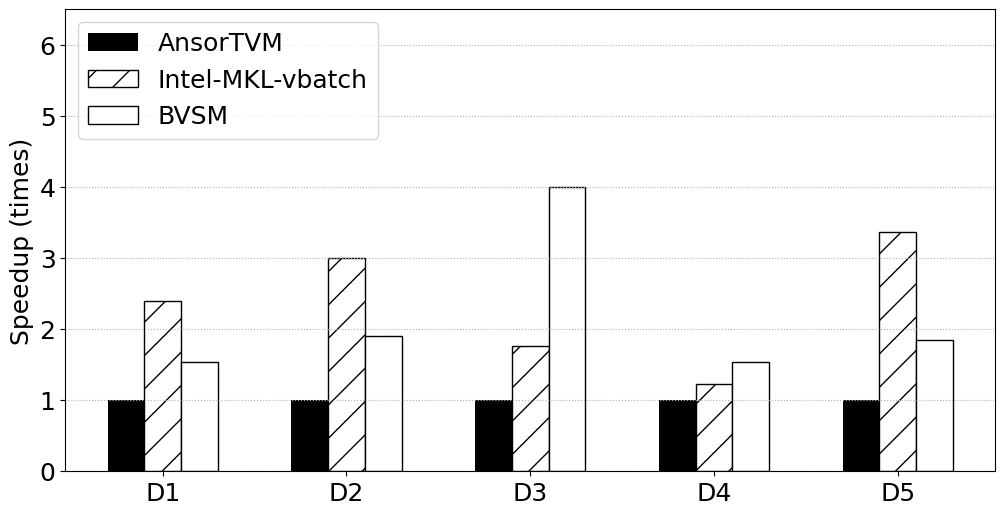

Here is the Python script that generated this plot:
# -*- coding:utf8 -*
# !/usr/bin/python
# -*- coding: utf-8 -*-
import numpy as np
import pandas as pd
#import brewer2mpl
import matplotlib.pyplot as plt
from matplotlib.font_manager import FontProperties
#plt.rc('font',family='Times New Roman')

#plt.rcParams['font.sans-serif'] = ['Times New Roman'] # 设置字体，不然中文无法显示
plt.rcParams['figure.figsize'] = (12.0, 6.0) # 设置figure_size尺寸
#plt.rcParams['figure.figsize'] = (4.0, 4.0) # 设置figure_size尺寸


#figsize(12.5, 4) # 设置 figsize
plt.rcParams['savefig.dpi'] = 500 #保存图片分辨率
plt.rcParams['figure.dpi'] = 500  #分辨率
# 默认的像素：[6.0,4.0]，分辨率为100，图片尺寸为 600&400
# 指定dpi=200，图片尺寸为 1200*800
# 指定dpi=300，图片尺寸为 1800*1200
print(plt.style.available)
plt.style.use('fast')
#plt.rcParams['image.interpolation'] = 'nearest' # 设置 interpolation style
#plt.rcParams['image.cmap'] = 'gray' # 设置 颜色 style
# 参照下方配色方案，第三参数为颜色数量，这个例子的范围是3-12，每种配色方案参数范围不相同
#bmap = brewer2mpl.get_map('Set3', 'qualitative', 10)
#colors = bmap.mpl_colors
plt.figure()
#plt.rcParams['font.sans-serif'] = ['Times New Roman']
#plt.rc('font', family='Times New Roman')
plt.rc('font', family='Times New Roman')
# 或者直接修改配色方案
#plt.rcParams['axes.color_cycle'] = colors
font_size = 18


def Optimization_time_nor():
    from matplotlib import ticker
 
    AnsorTVM = [1,1,1,1,1]
    MKL = [2.4,3,1.76,1.23,3.37]
    BVSM = [1.54,1.9,4,1.54,1.84]


    fig, ax = plt.subplots()
    plt.ylabel('Speedup (times)', fontsize=18)
    font = FontProperties(fname=r"/home/<user>/simhei/simhei.ttf",size=15)
    #plt.xlabel('i9-11900K上四种随机数据集在BSMM不同优化方法下的时间开销', fontsize=18,fontproperties=font)
    #ax.yaxis.set_major_formatter(ticker.PercentFormatter(xmax=1, decimals=1))
    plt.tick_params(labelsize=18)
    plt.grid(linestyle=':', axis='y')
    x = np.arange(len(BVSM))
    print(x)
    base = [1,1,1,1,1,1,1]

    a0 = plt.bar(x-0.2, AnsorTVM, 0.2, color='black', label='AnsorTVM', align='center')
    a1 = plt.bar(x, MKL, 0.2, color='white', label='Intel-MKL-vbatch', align='center', edgecolor='k', hatch='/')
    a2 = plt.bar(x+0.2, BVSM, 0.2, color='white', label='BVSM', align='center', edgecolor='k', hatch='')
   
    #plt.axhline(1.0, color='red',lw=1,linestyle='--')
    plt.xticks(x, ['D1','D2','D3', 'D4','D5'],size=18,rotation=0)
    plt.ylim(0.0, 6.5)
    plt.legend(loc='upper left', fontsize=18)
    plt.savefig('CPU_intel4_SpeedUp.pdf',format='pdf', dpi=1000)
    #plt.show()

if __name__ == '__main__':
    Optimization_time_nor()
